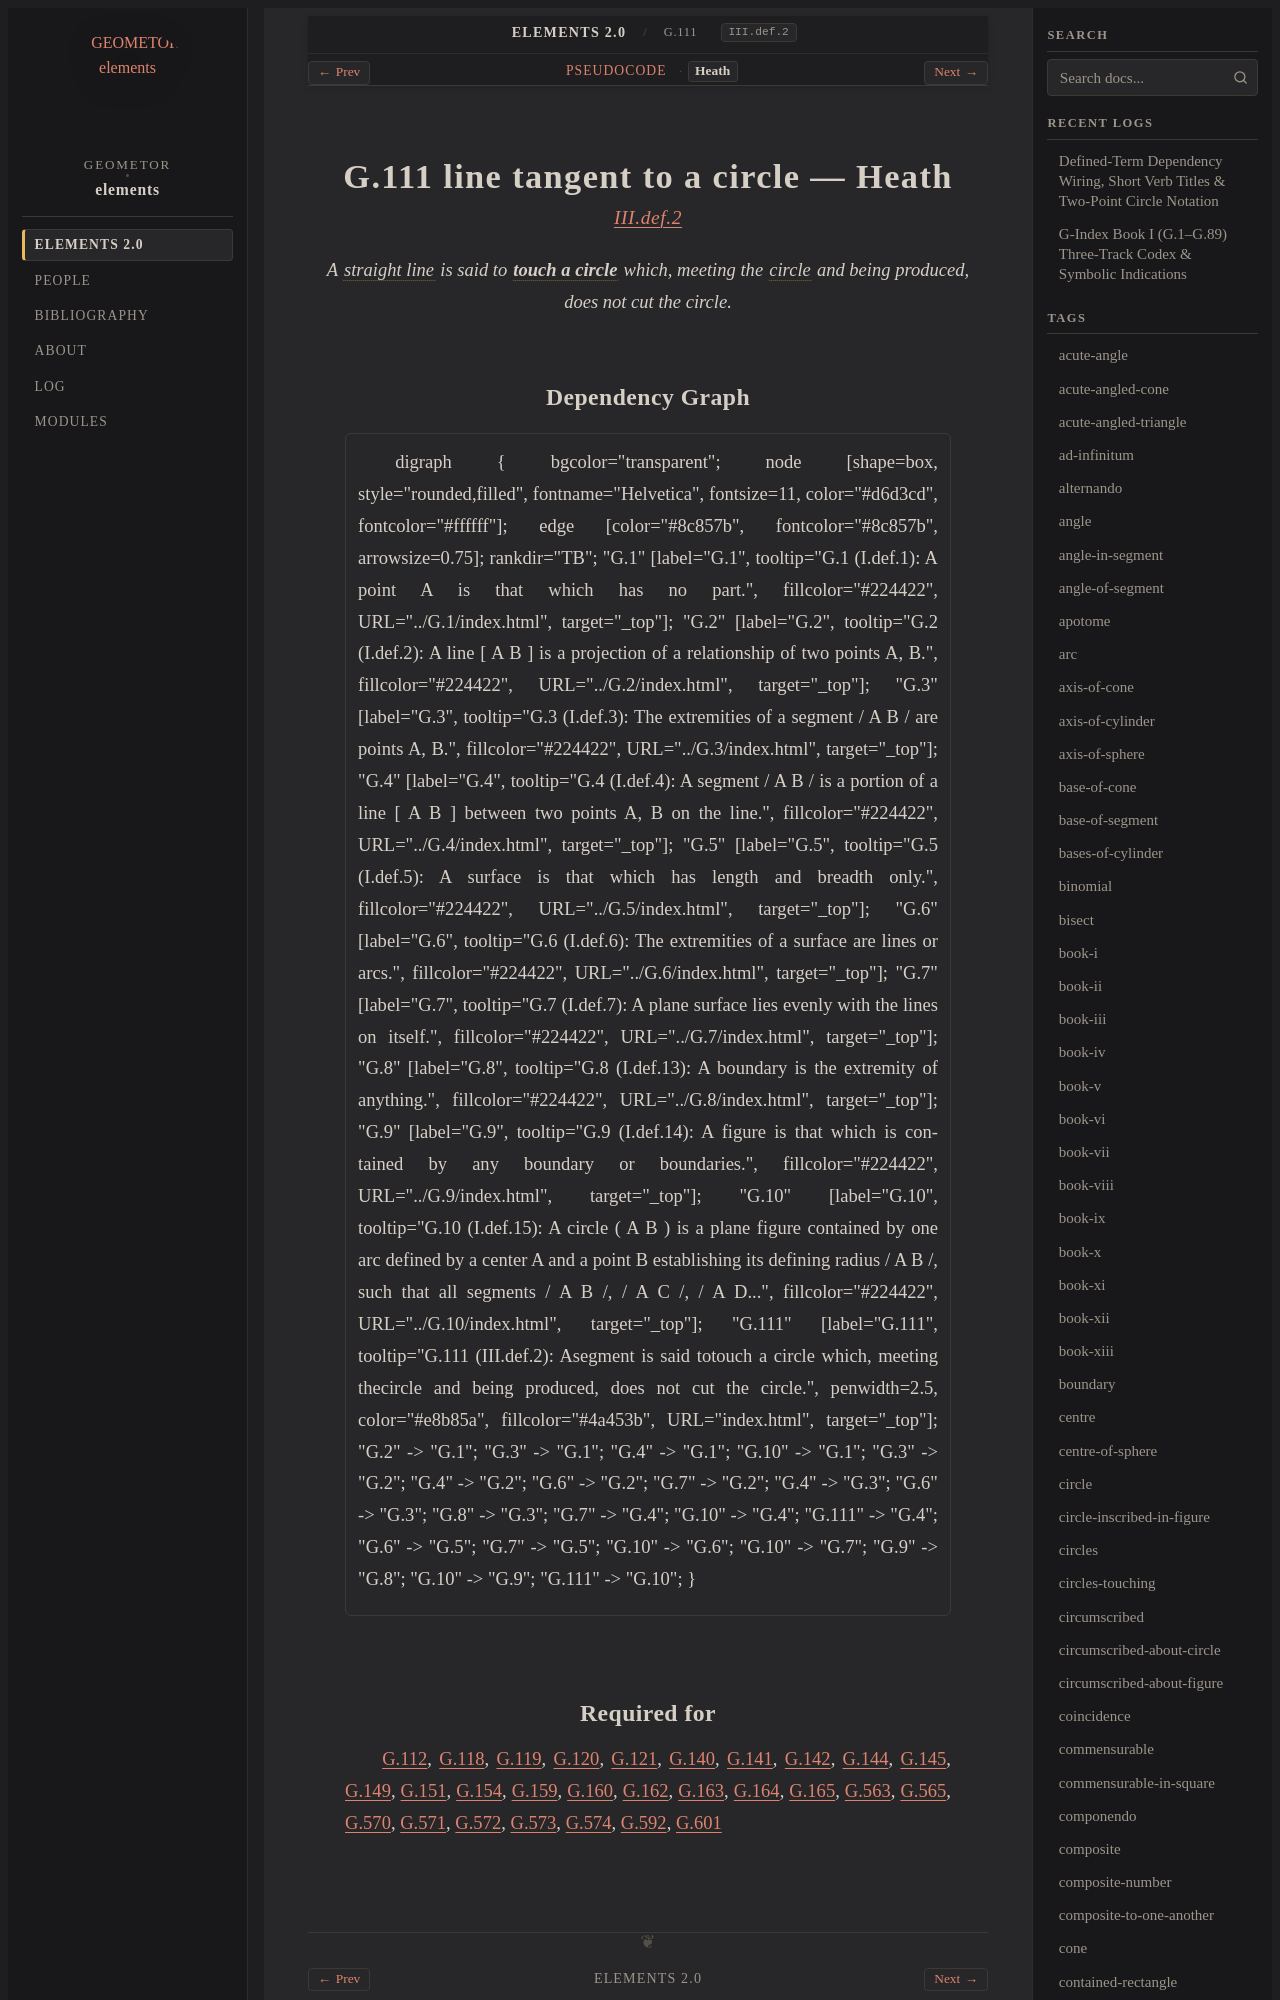

repository: geometor/elements · page: elements2/G.111/heath.html · generator: sphinx

:canonical_id: G.111
:original_id: III.def.2
:title: G.111 line tangent to a circle
:volume: II
:book: III
:type: def

G.111 line tangent to a circle — Heath
======================================

.. rubric:: `III.def.2 <https://geometor.github.io/euclid/heath/volume_II/book_iii/definitions/#iii-def-2>`_

.. enunciation::

   A :term:`straight line <G.4>` is said to :term:`**touch a circle** <tangent-to-circle>` which, meeting the :term:`circle <G.10>` and being produced, does not cut the circle.
